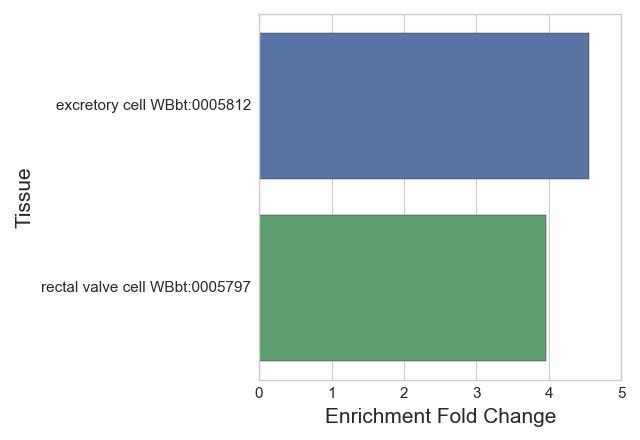

The table this chart was drawn from, first rows:
#WBPaper00037950_excretory-cell_larva_en…
Tissue, Expected, Observed, Enrichment Fold Change, Q value
excretory cell WBbt:0005812, 16.91, 77.0, 4.553, 4.688640731928591e-36
rectal valve cell WBbt:0005797, 1.767, 7.0, 3.962, 0.03626
